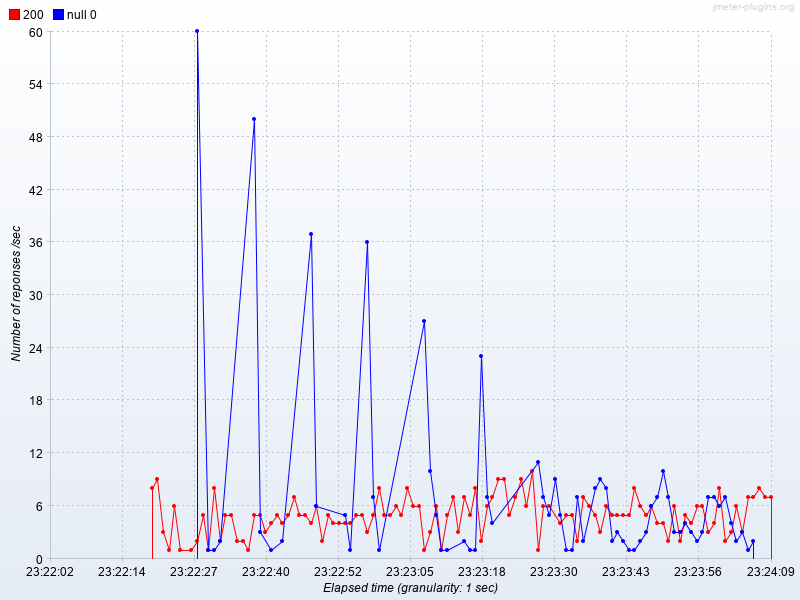

Values plotted in this chart, from the file beside it:
Elapsed time, 200, null 0
23:22:20.0, 8.0, 
23:22:21.0, 9.0, 
23:22:22.0, 3.0, 
23:22:23.0, 1.0, 
23:22:24.0, 6.0, 
23:22:25.0, 1.0, 
23:22:27.0, 1.0, 
23:22:28.0, 2.0, 60.0
23:22:29.0, 5.0, 
23:22:30.0, 1.0, 1.0
23:22:31.0, 8.0, 1.0
23:22:32.0, 2.0, 2.0
23:22:33.0, 5.0, 
23:22:34.0, 5.0, 
23:22:35.0, 2.0, 
23:22:36.0, 2.0, 
23:22:37.0, 1.0, 
23:22:38.0, 5.0, 50.0
23:22:39.0, 5.0, 3.0
23:22:40.0, 3.0, 
23:22:41.0, 4.0, 1.0
23:22:42.0, 5.0, 
23:22:43.0, 4.0, 2.0
23:22:44.0, 5.0, 
23:22:45.0, 7.0, 
23:22:46.0, 5.0, 
23:22:47.0, 5.0, 
23:22:48.0, 4.0, 37.0
23:22:49.0, 6.0, 6.0
23:22:50.0, 2.0, 
23:22:51.0, 5.0, 
23:22:52.0, 4.0, 
23:22:53.0, 4.0, 
23:22:54.0, 4.0, 5.0
23:22:55.0, 4.0, 1.0
23:22:56.0, 5.0, 
23:22:57.0, 5.0, 
23:22:58.0, 3.0, 36.0
23:22:59.0, 5.0, 7.0
23:23:00.0, 8.0, 1.0
23:23:01.0, 5.0, 
23:23:02.0, 5.0, 
23:23:03.0, 6.0, 
23:23:04.0, 5.0, 
23:23:05.0, 8.0, 
23:23:06.0, 6.0, 
23:23:07.0, 6.0, 
23:23:08.0, 1.0, 27.0
23:23:09.0, 3.0, 10.0
23:23:10.0, 6.0, 5.0
23:23:11.0, 1.0, 1.0
23:23:12.0, 5.0, 1.0
23:23:13.0, 7.0, 
23:23:14.0, 3.0, 
23:23:15.0, 7.0, 2.0
23:23:16.0, 5.0, 1.0
23:23:17.0, 8.0, 1.0
23:23:18.0, 2.0, 23.0
23:23:19.0, 6.0, 7.0
23:23:20.0, 7.0, 4.0
... 49 more rows
